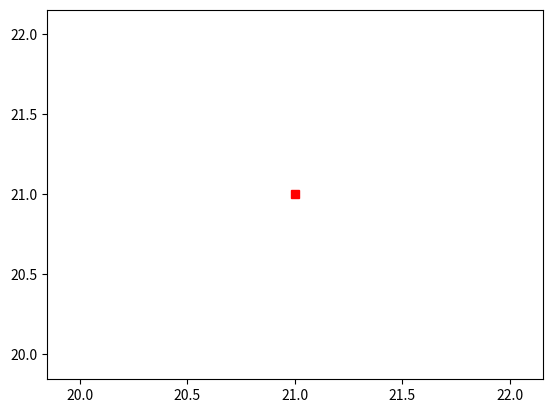

Reproduce this figure in Python.
#!/usr/bin/python3.7
#
# [redacted]
#Python(3.7.4)
#01/12/19
#01/12/19
#Grafica las evoluciones del problema del automata
n=43
c=[0]*n
c[n//2]=1
f=(c.index(1))
e=[]
for i in range(len(c)):
	if c[i]==1:
		e.append(i)
print(e)
Y=[21]*len(e)

E=[]
t=0
for j in c:
    if j==1:
        E.append(t)
    t+=1

print(E)
import matplotlib.pyplot as pl
pl.plot(e,Y,'rs')
pl.show()
